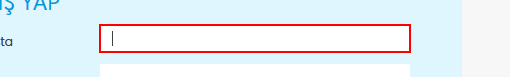
Workflow: LoginBiletix

Step 1: type [in_KullaniciAdi] into the text box 'E-posta'

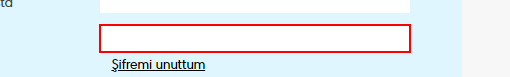
Step 2: type [in_Sifre] into the text box

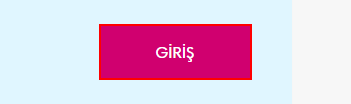
Step 3: click on the text box
